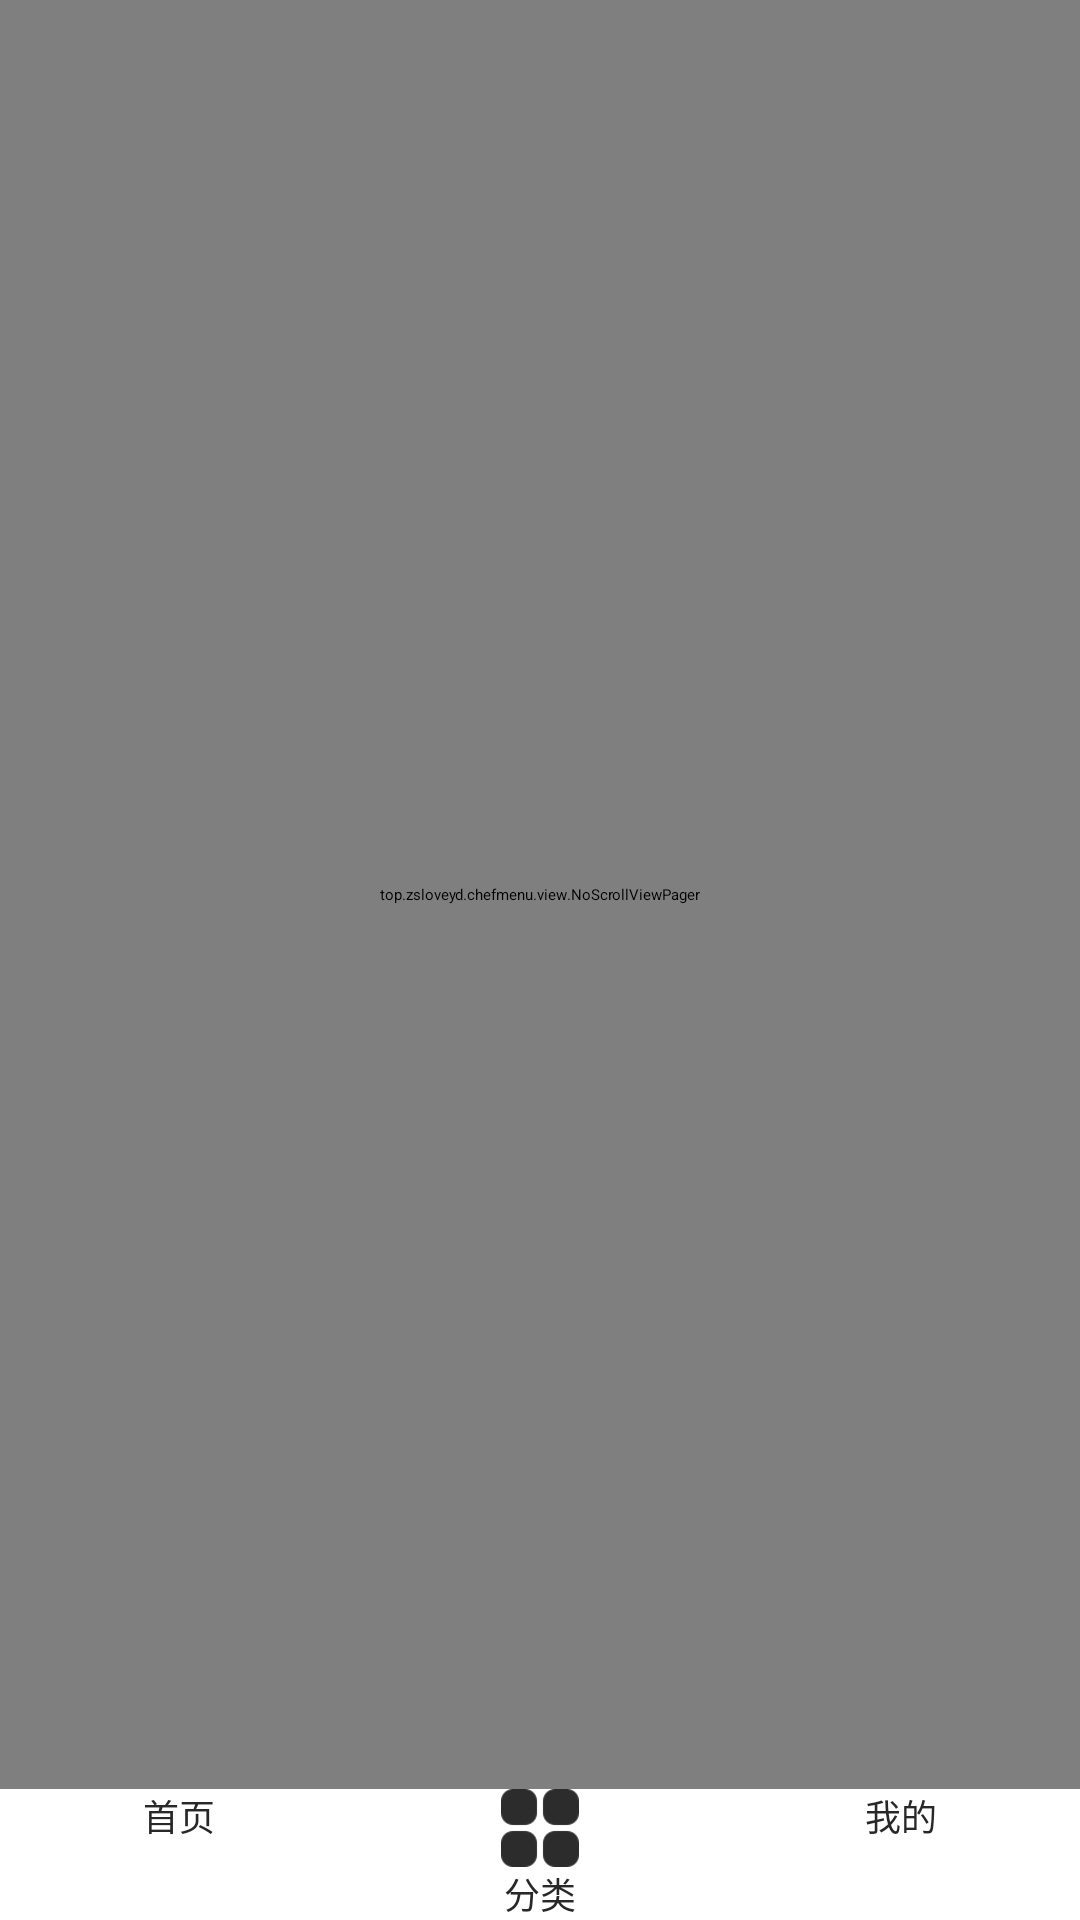

The Android layout XML behind this screen, and the referenced resources:
<!-- AndroidManifest.xml: application theme AppTheme -->
<!-- res/layout/activity_main.xml -->
<?xml version="1.0" encoding="utf-8"?>
<LinearLayout xmlns:android="http://schemas.android.com/apk/res/android"
    android:id="@+id/content_main"
    android:orientation="vertical"
    android:layout_width="match_parent" android:layout_height="match_parent">

    <top.zsloveyd.chefmenu.view.NoScrollViewPager
        android:id="@+id/vp_content"
        android:layout_width="match_parent"
        android:layout_height="0dp"
        android:layout_weight="1"
        />

    <LinearLayout
        android:id="@+id/tabbar_parent_view"
        android:orientation="horizontal"
        android:layout_width="match_parent"
        android:layout_height="wrap_content">

        <TextView
            android:layout_weight="1"

            android:id="@+id/tabbar_home"
            android:drawableTop="@drawable/tabbar_item1"
            android:gravity="center"
            android:layout_gravity="center_horizontal"
            android:layout_width="wrap_content"
            android:layout_height="wrap_content"
            android:text="首页"
            android:textSize="12sp"
            android:onClick="didSelectedItem"
            android:textColor="@drawable/tabbar_item_color"/>

        <TextView
            android:layout_weight="1"
            android:id="@+id/tabbar_categary"
            android:drawableTop="@drawable/tabbar_item2"
            android:gravity="center"
            android:layout_gravity="center_horizontal"
            android:layout_width="wrap_content"
            android:layout_height="wrap_content"
            android:text="分类"
            android:textSize="12sp"
            android:onClick="didSelectedItem"
            android:textColor="@drawable/tabbar_item_color"/>

        <TextView
            android:layout_weight="1"
            android:id="@+id/tabbar_my"
            android:drawableTop="@drawable/tabbar_item3"
            android:gravity="center"
            android:layout_gravity="center_horizontal"
            android:layout_width="wrap_content"
            android:layout_height="wrap_content"
            android:text="我的"
            android:textSize="12sp"
            android:onClick="didSelectedItem"
            android:textColor="@drawable/tabbar_item_color"/>



    </LinearLayout>










</LinearLayout>
<!-- resources referenced by this layout -->
<resources>
  <!-- drawable tabbar_item1 (drawable) -->
  <?xml version="1.0" encoding="utf-8"?>
  <selector xmlns:android="http://schemas.android.com/apk/res/android">
  
      <item
          android:drawable="@mipmap/tab_home_nor"
          android:state_selected="false" />
  
      <item android:drawable="@mipmap/tab_home_sel"
          android:state_selected="true" />
  
  
  </selector>
  <!-- drawable tabbar_item2 (drawable) -->
  <?xml version="1.0" encoding="utf-8"?>
  <selector xmlns:android="http://schemas.android.com/apk/res/android">
  
      <item
          android:drawable="@mipmap/tab_categary_nor"
          android:state_selected="false" />
  
      <item android:drawable="@mipmap/tab_categary_sel"
          android:state_selected="true" />
  
  
  </selector>
  <!-- drawable tabbar_item3 (drawable) -->
  <?xml version="1.0" encoding="utf-8"?>
  <selector xmlns:android="http://schemas.android.com/apk/res/android">
  
      <item
          android:drawable="@mipmap/tab_people_nor"
          android:state_selected="false" />
  
      <item android:drawable="@mipmap/tab_people_sel"
          android:state_selected="true" />
  
  
  </selector>
  <!-- drawable tabbar_item_color (drawable) -->
  <?xml version="1.0" encoding="utf-8"?>
  <selector xmlns:android="http://schemas.android.com/apk/res/android">
  
  
      <item
          android:state_selected="false"
          android:color="#282828"
          />
  
      <item
          android:state_selected="true"
          android:color="#E25838"
          />
  
  </selector>
  <style name="AppTheme" parent="QMUI.Compat.NoActionBar">
          
          <item name="colorPrimary">#E25838</item>
          <item name="colorPrimaryDark">#E25838</item>
          <item name="colorAccent">#E25838</item>
      </style>
</resources>
